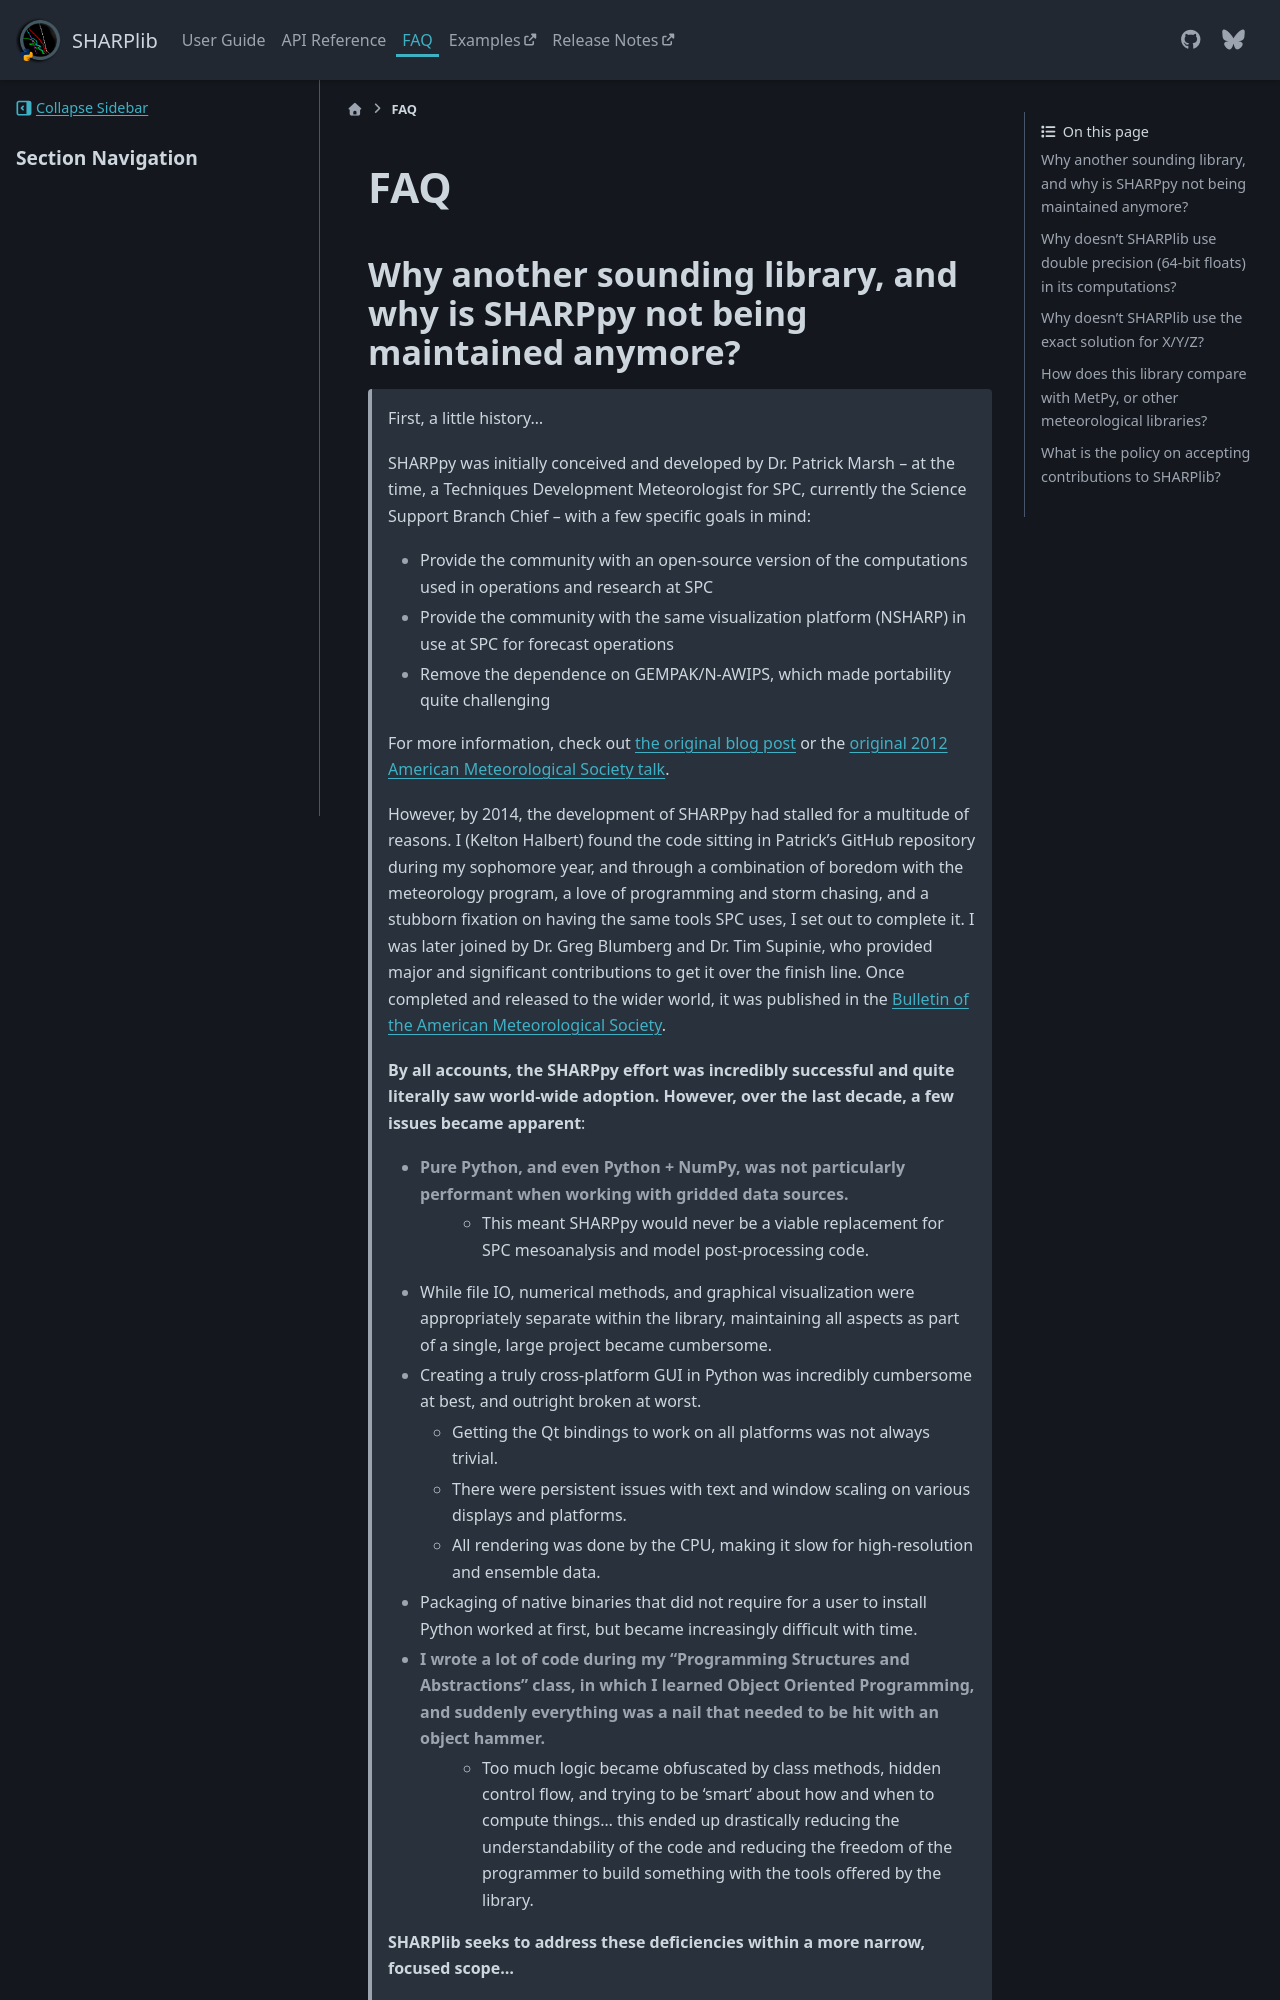

repository: keltonhalbert/SHARPlib · page: dev/faq.html · generator: sphinx

FAQ
===

Why another sounding library, and why is SHARPpy not being maintained anymore?
------------------------------------------------------------------------------

   First, a little history...

   SHARPpy was initially conceived and developed by Dr. Patrick Marsh -- at the time, a Techniques Development Meteorologist for SPC, currently the Science Support Branch Chief -- with a few specific goals in mind:

   * Provide the community with an open-source version of the computations used in operations and research at SPC
   * Provide the community with the same visualization platform (NSHARP) in use at SPC for forecast operations
   * Remove the dependence on GEMPAK/N-AWIPS, which made portability quite challenging

   For more information, check out `the original blog post <https://www.pmarshwx.com/blog/2012/01/11/sharppy-preview-ams-presentation/>`_ or the `original 2012 American Meteorological Society talk <https://ams.confex.com/ams/92Annual/webprogram/Paper203274.html>`_.

   However, by 2014, the development of SHARPpy had stalled for a multitude of reasons. I (Kelton Halbert) found the code sitting in Patrick's GitHub repository during my sophomore year, and through a combination of boredom with the meteorology program, a love of programming and storm chasing, and a stubborn fixation on having the same tools SPC uses, I set out to complete it. I was later joined by Dr. Greg Blumberg and Dr. Tim Supinie, who provided major and significant contributions to get it over the finish line. Once completed and released to the wider world, it was published in the `Bulletin of the American Meteorological Society <https://journals.ametsoc.org/view/journals/bams/98/8/bams-d-15-00309.1.xml>`_.

   **By all accounts, the SHARPpy effort was incredibly successful and quite literally saw world-wide adoption. However, over the last decade, a few issues became apparent**:

   * Pure Python, and even Python + NumPy, was not particularly performant when working with gridded data sources.
      * This meant SHARPpy would never be a viable replacement for SPC mesoanalysis and model post-processing code.
   * While file IO, numerical methods, and graphical visualization were appropriately separate within the library, maintaining all aspects as part of a single, large project became cumbersome.
   * Creating a truly cross-platform GUI in Python was incredibly cumbersome at best, and outright broken at worst.
